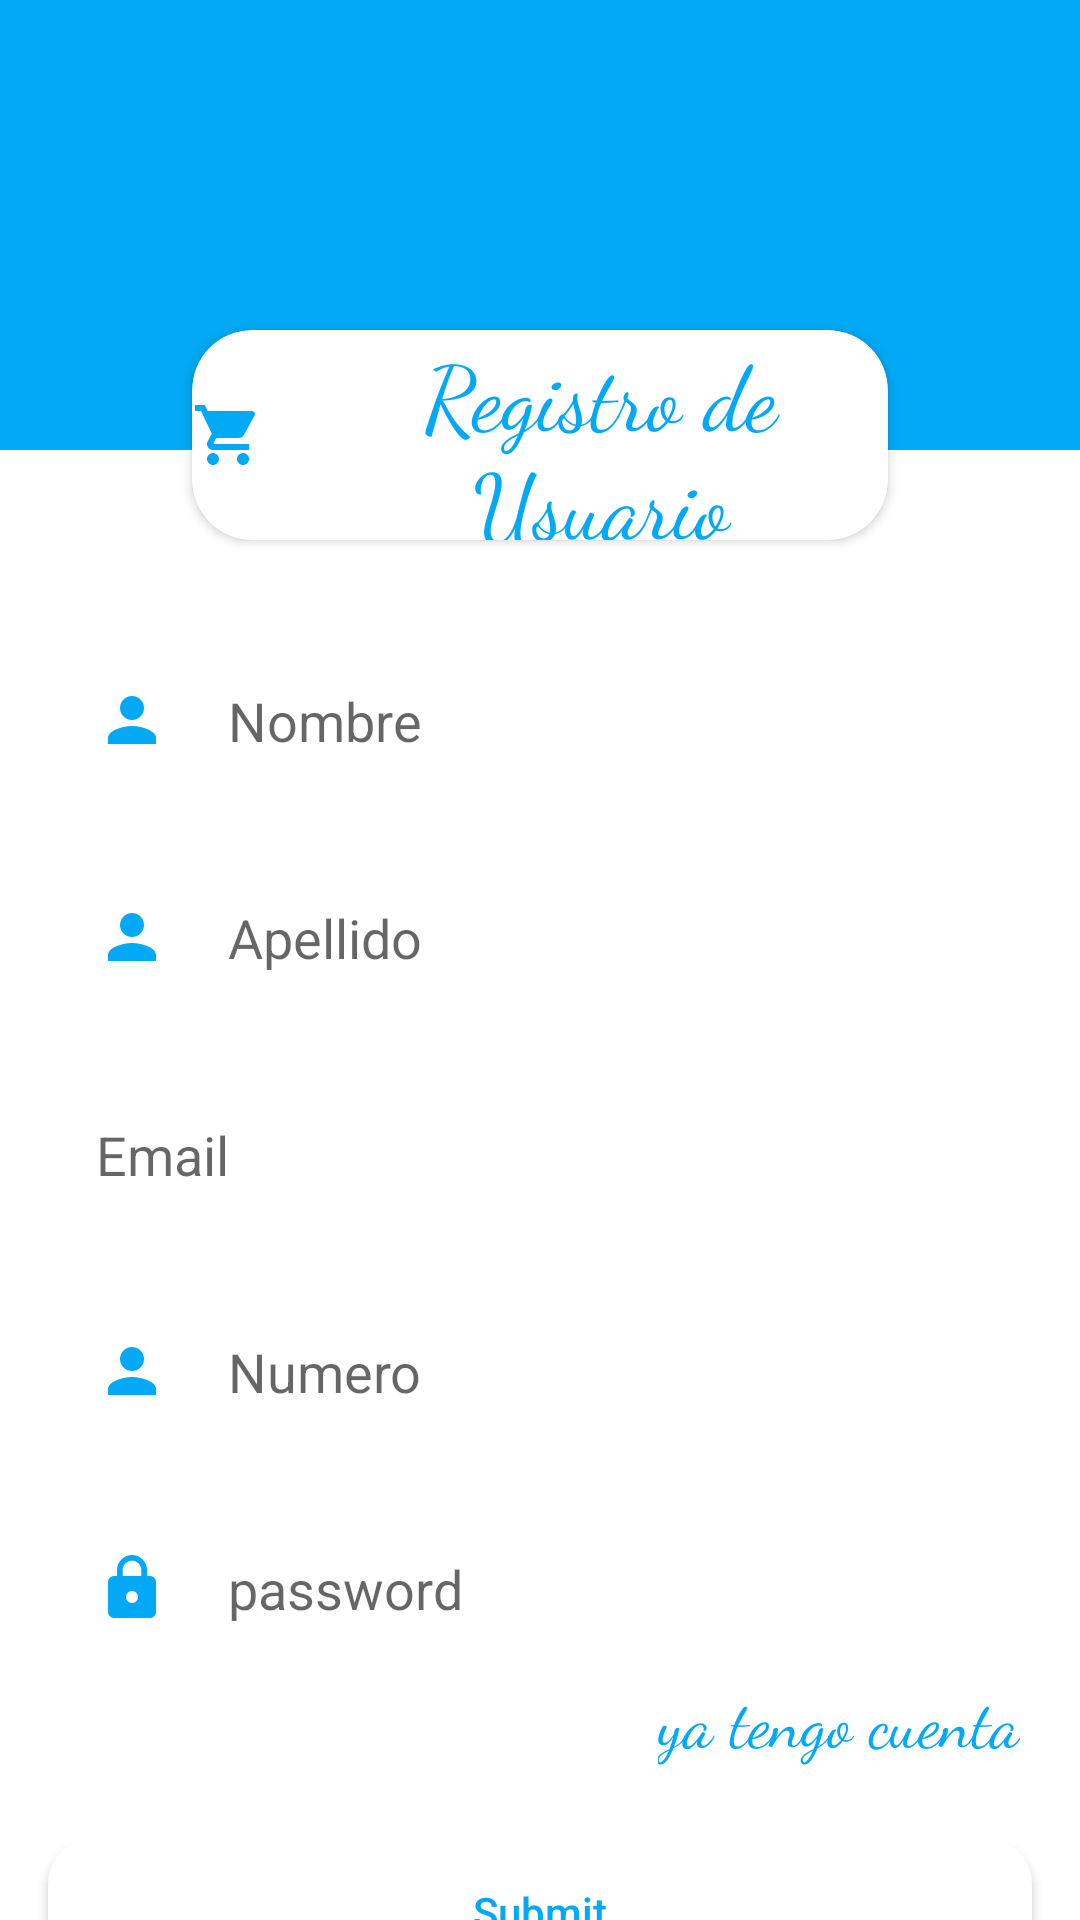

The Android layout XML behind this screen, and the referenced resources:
<!-- AndroidManifest.xml: application theme AppTheme -->
<!-- res/layout/activity_email_register.xml -->
<?xml version="1.0" encoding="utf-8"?>
<androidx.constraintlayout.widget.ConstraintLayout xmlns:android="http://schemas.android.com/apk/res/android"
    xmlns:app="http://schemas.android.com/apk/res-auto"
    xmlns:tools="http://schemas.android.com/tools"
    android:layout_width="match_parent"
    android:layout_height="match_parent"
    android:background="@color/white"
    tools:context=".EmailLoginRegister.EmailRegisterActivity">


    <RelativeLayout
        android:id="@+id/relativeLayout"
        android:layout_width="0dp"
        android:layout_height="150dp"
        android:background="@color/colorAccent"
        app:layout_constraintEnd_toEndOf="parent"
        app:layout_constraintStart_toStartOf="parent"
        app:layout_constraintTop_toTopOf="parent" />

    <androidx.cardview.widget.CardView
        android:id="@+id/cardView"
        android:layout_width="0dp"
        android:layout_height="70dp"
        android:layout_marginStart="64dp"
        android:layout_marginTop="110dp"
        android:layout_marginEnd="64dp"
        android:elevation="20dp"
        app:cardCornerRadius="20dp"
        app:layout_constraintEnd_toEndOf="parent"
        app:layout_constraintStart_toStartOf="parent"
        app:layout_constraintTop_toTopOf="parent">

        <TextView
            android:layout_width="wrap_content"
            android:layout_height="wrap_content"
            android:layout_gravity="center"
            android:fontFamily="cursive"
            android:gravity="center"
            android:text="Registro de Usuario"
            android:drawableTint="@color/colorAccent"
            android:drawablePadding="16dp"
            android:drawableLeft="@drawable/ic_shopping"
            android:textColor="@color/colorAccent"
            android:textSize="30sp" />

    </androidx.cardview.widget.CardView>


    <LinearLayout
        android:layout_width="0dp"
        android:layout_marginTop="16dp"
        android:layout_height="0dp"
        android:orientation="vertical"
        app:layout_constraintBottom_toBottomOf="parent"
        app:layout_constraintEnd_toEndOf="parent"
        app:layout_constraintStart_toStartOf="parent"
        app:layout_constraintTop_toBottomOf="@+id/cardView">

        <EditText
            android:layout_width="match_parent"
            android:layout_height="wrap_content"
            android:hint="Nombre"
            android:id="@+id/name"
            android:layout_marginLeft="16dp"
            android:layout_marginRight="16dp"
            android:padding="16dp"
            android:background="@drawable/skin_button"
            android:drawablePadding="20dp"
            android:inputType="text"
            android:drawableLeft="@drawable/ic_personblack"
            android:drawableTint="@color/colorAccent"
            android:layout_marginTop="16dp" />

        <EditText
            android:layout_width="match_parent"
            android:layout_height="wrap_content"
            android:hint="Apellido"
            android:id="@+id/txtapellido"
            android:layout_marginLeft="16dp"
            android:layout_marginRight="16dp"
            android:padding="16dp"
            android:background="@drawable/skin_button"
            android:drawablePadding="20dp"
            android:inputType="text"
            android:drawableLeft="@drawable/ic_personblack"
            android:drawableTint="@color/colorAccent"
            android:layout_marginTop="16dp" />

        <EditText
            android:layout_width="match_parent"
            android:layout_height="wrap_content"
            android:hint="Email"
            android:id="@+id/email"
            android:layout_marginLeft="16dp"
            android:layout_marginRight="16dp"
            android:padding="16dp"
            android:background="@drawable/skin_button"
            android:drawablePadding="20dp"
            android:inputType="text"
            android:drawableLeft="@drawable/ic_numeros"
            android:drawableTint="@color/colorAccent"
            android:layout_marginTop="16dp" />

        <EditText
            android:layout_width="match_parent"
            android:layout_height="wrap_content"
            android:hint="Numero"
            android:id="@+id/txtnumero"
            android:layout_marginLeft="16dp"
            android:layout_marginRight="16dp"
            android:padding="16dp"
            android:background="@drawable/skin_button"
            android:drawablePadding="20dp"
            android:inputType="number"
            android:drawableLeft="@drawable/ic_personblack"
            android:drawableTint="@color/colorAccent"
            android:layout_marginTop="16dp" />

        <EditText
            android:layout_width="match_parent"
            android:layout_height="wrap_content"
            android:hint="password"
            android:id="@+id/passwordRT"
            android:layout_marginLeft="16dp"
            android:layout_marginRight="16dp"
            android:padding="16dp"
            android:background="@drawable/skin_button"
            android:drawablePadding="20dp"
            android:inputType="text"
            android:drawableLeft="@drawable/ic_lock"
            android:drawableTint="@color/colorAccent"
            android:layout_marginTop="16dp" />


        <TextView
            android:layout_width="wrap_content"
            android:layout_height="wrap_content"
            android:layout_gravity="right"
            android:fontFamily="cursive"
            android:clickable="true"
            android:id="@+id/txtRegistraRT"
            android:gravity="right"
            android:text="ya tengo cuenta"
            android:layout_marginRight="20dp"
            android:drawableTint="@color/colorAccent"
            android:drawablePadding="16dp"
            android:textColor="@color/colorAccent"
            android:textSize="22sp" />


        <Button
            android:layout_width="match_parent"
            android:layout_height="50dp"
            android:text="Submit"
            android:id="@+id/button2"
            android:textAllCaps="false"
            android:elevation="20dp"
            android:background="@drawable/skin_button"
            android:textColor="@color/colorAccent"
            android:layout_marginLeft="16dp"
            android:layout_marginRight="16dp"
            android:layout_marginTop="24dp" />

        <Button
            android:layout_width="match_parent"
            android:layout_height="50dp"
            android:text="token"
            android:id="@+id/buttontoken"
            android:textAllCaps="false"
            android:elevation="20dp"
            android:background="@drawable/skin_button"
            android:textColor="@color/colorAccent"
            android:layout_marginLeft="16dp"
            android:layout_marginRight="16dp"
            android:layout_marginTop="24dp" />

    </LinearLayout>


</androidx.constraintlayout.widget.ConstraintLayout>
<!-- resources referenced by this layout -->
<resources>
  <color name="colorAccent">#03A9F4</color>
  <color name="white">#FFFFFF</color>
  <!-- drawable ic_lock (drawable) -->
  <vector android:height="24dp"
      android:tint="#1E1E1E"
      android:viewportHeight="24"
      android:viewportWidth="24"
      android:width="24dp"
      xmlns:android="http://schemas.android.com/apk/res/android">
      <path
          android:fillColor="@android:color/white"
          android:pathData="M18,8h-1L17,6c0,-2.76 -2.24,-5 -5,-5S7,3.24 7,6v2L6,8c-1.1,0 -2,0.9 -2,2v10c0,1.1 0.9,2 2,2h12c1.1,0 2,-0.9 2,-2L20,10c0,-1.1 -0.9,-2 -2,-2zM12,17c-1.1,0 -2,-0.9 -2,-2s0.9,-2 2,-2 2,0.9 2,2 -0.9,2 -2,2zM15.1,8L8.9,8L8.9,6c0,-1.71 1.39,-3.1 3.1,-3.1 1.71,0 3.1,1.39 3.1,3.1v2z" />
  </vector>
  <!-- drawable ic_personblack (drawable) -->
  <vector android:height="24dp"
      android:tint="#1E1E1E"
      android:viewportHeight="24"
      android:viewportWidth="24"
      android:width="24dp"
      xmlns:android="http://schemas.android.com/apk/res/android">
      <path
          android:fillColor="@android:color/white"
          android:pathData="M12,12c2.21,0 4,-1.79 4,-4s-1.79,-4 -4,-4 -4,1.79 -4,4 1.79,4 4,4zM12,14c-2.67,0 -8,1.34 -8,4v2h16v-2c0,-2.66 -5.33,-4 -8,-4z" />
  </vector>
  <!-- drawable ic_shopping (drawable) -->
  <vector xmlns:android="http://schemas.android.com/apk/res/android"
      android:width="24dp"
      android:height="24dp"
      android:viewportWidth="24"
      android:viewportHeight="24"
      android:tint="?attr/colorControlNormal">
    <path
        android:fillColor="@color/colorAccent"
        android:pathData="M7,18c-1.1,0 -1.99,0.9 -1.99,2S5.9,22 7,22s2,-0.9 2,-2 -0.9,-2 -2,-2zM1,2v2h2l3.6,7.59 -1.35,2.45c-0.16,0.28 -0.25,0.61 -0.25,0.96 0,1.1 0.9,2 2,2h12v-2L7.42,15c-0.14,0 -0.25,-0.11 -0.25,-0.25l0.03,-0.12 0.9,-1.63h7.45c0.75,0 1.41,-0.41 1.75,-1.03l3.58,-6.49c0.08,-0.14 0.12,-0.31 0.12,-0.48 0,-0.55 -0.45,-1 -1,-1L5.21,4l-0.94,-2L1,2zM17,18c-1.1,0 -1.99,0.9 -1.99,2s0.89,2 1.99,2 2,-0.9 2,-2 -0.9,-2 -2,-2z"/>
  </vector>
  <!-- drawable skin_button (drawable) -->
  <?xml version="1.0" encoding="utf-8"?>
  <shape android:shape="rectangle"
      xmlns:android="http://schemas.android.com/apk/res/android">
  
      <solid android:color="@color/colorWhite"></solid>
      <corners android:radius="16dp"></corners>
  
  </shape>
  <style name="AppTheme" parent="Theme.AppCompat.Light.NoActionBar">
          
          <item name="colorPrimary">@color/colorPrimary</item>
          <item name="colorPrimaryDark">@color/colorPrimaryDark</item>
          <item name="colorAccent">@color/colorAccent</item>
      </style>
  <color name="colorWhite">#FFFFFF</color>
  <color name="colorPrimary">#FF6200EE</color>
  <color name="colorPrimaryDark">#FFBB86FC</color>
</resources>
